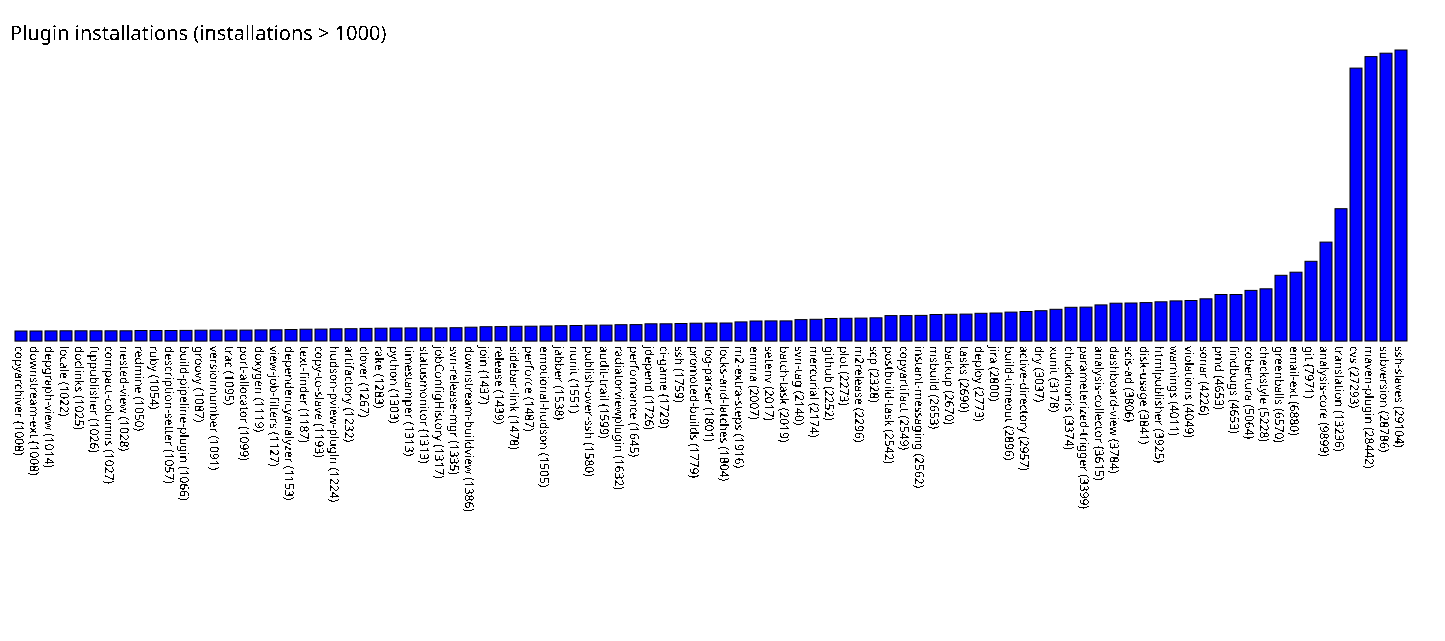

The data file committed next to this chart (first rows):
copyarchiver, 1008
downstream-ext, 1008
depgraph-view, 1014
locale, 1022
doclinks, 1025
ftppublisher, 1026
compact-columns, 1027
nested-view, 1028
redmine, 1050
ruby, 1054
description-setter, 1057
build-pipeline-plugin, 1066
groovy, 1087
versionnumber, 1091
trac, 1095
port-allocator, 1099
doxygen, 1119
view-job-filters, 1127
dependencyanalyzer, 1153
text-finder, 1187
copy-to-slave, 1193
hudson-pview-plugin, 1224
artifactory, 1232
clover, 1267
rake, 1283
python, 1303
timestamper, 1313
statusmonitor, 1313
jobConfigHistory, 1317
svn-release-mgr, 1335
downstream-buildview, 1386
join, 1437
release, 1439
sidebar-link, 1478
perforce, 1487
emotional-hudson, 1505
jabber, 1538
nunit, 1551
publish-over-ssh, 1580
audit-trail, 1599
radiatorviewplugin, 1632
performance, 1645
jdepend, 1726
ci-game, 1729
ssh, 1759
promoted-builds, 1779
log-parser, 1801
locks-and-latches, 1804
m2-extra-steps, 1916
emma, 2007
setenv, 2017
batch-task, 2019
svn-tag, 2140
mercurial, 2174
github, 2252
plot, 2273
m2release, 2296
scp, 2328
postbuild-task, 2542
copyartifact, 2549
instant-messaging, 2562
... 32 more rows
